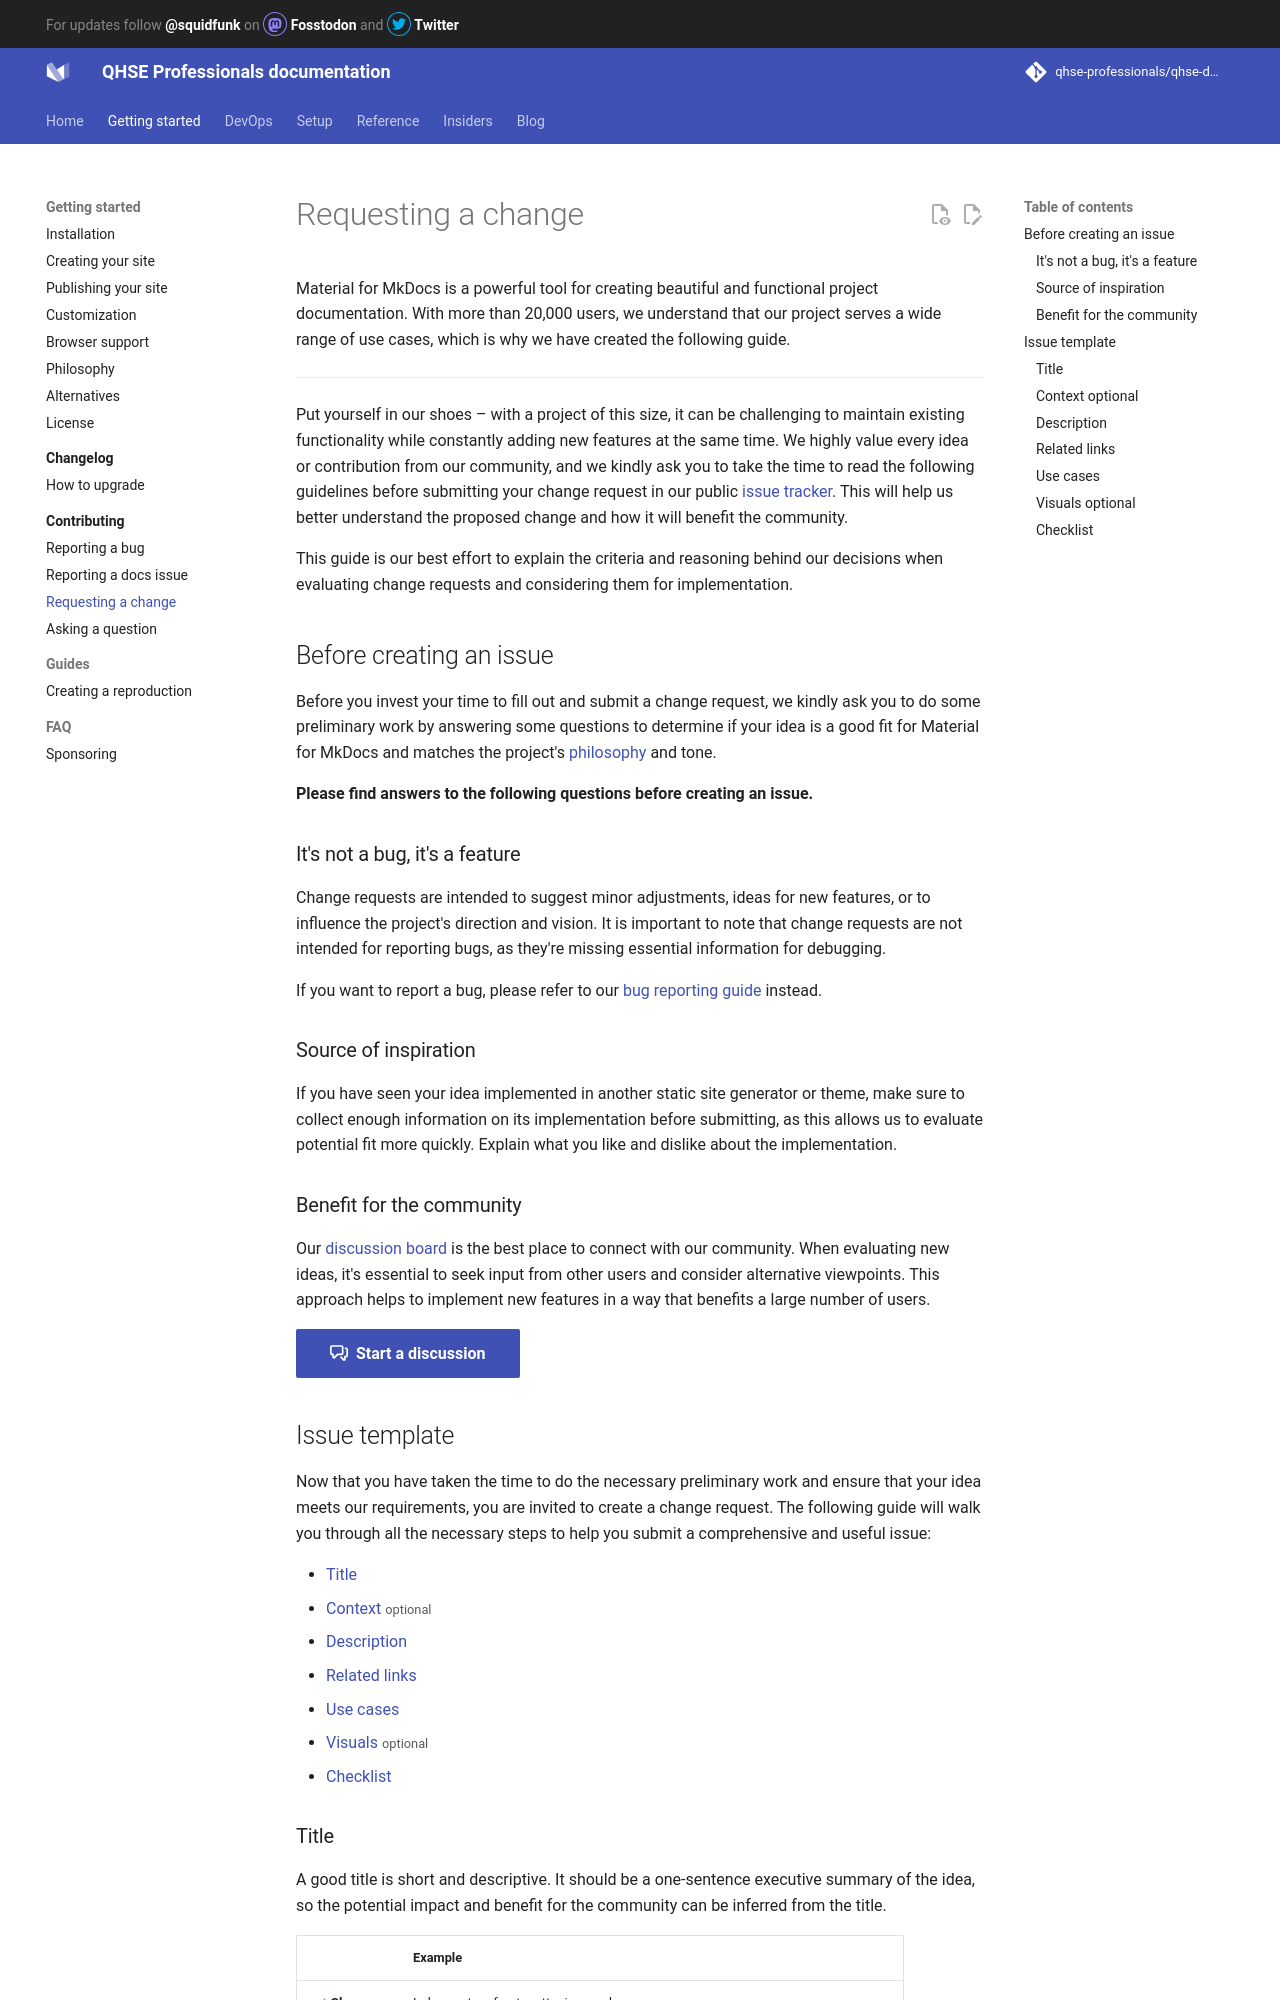

repository: qhse-professionals/qhse-docs · page: contributing/requesting-a-change/index.html · generator: mkdocs

# Requesting a change

Material for MkDocs is a powerful tool for creating beautiful and functional
project documentation. With more than 20,000 users, we understand that our
project serves a wide range of use cases, which is why we have created the
following guide.

---

Put yourself in our shoes – with a project of this size, it can be challenging
to maintain existing functionality while constantly adding new features at the
same time. We highly value every idea or contribution from our community, and
we kindly ask you to take the time to read the following guidelines before 
submitting your change request in our public [issue tracker]. This will help us 
better understand the proposed change and how it will benefit the community.

This guide is our best effort to explain the criteria and reasoning behind our
decisions when evaluating change requests and considering them for
implementation. 

  [issue tracker]: https://github.com/squidfunk/mkdocs-material/issues

## Before creating an issue

Before you invest your time to fill out and submit a change request, we kindly
ask you to do some preliminary work by answering some questions to determine if
your idea is a good fit for Material for MkDocs and matches the project's
[philosophy] and tone.

__Please find answers to the following questions before creating an issue.__

  [philosophy]: ../philosophy.md

### It's not a bug, it's a feature

Change requests are intended to suggest minor adjustments, ideas for new
features, or to influence the project's direction and vision. It is important
to note that change requests are not intended for reporting bugs, as they're
missing essential information for debugging.

If you want to report a bug, please refer to our [bug reporting guide] instead.

  [bug reporting guide]: reporting-a-bug.md

### Source of inspiration

If you have seen your idea implemented in another static site generator or
theme, make sure to collect enough information on its implementation before
submitting, as this allows us to evaluate potential fit more quickly. Explain
what you like and dislike about the implementation.

### Benefit for the community

Our [discussion board] is the best place to connect with our community. When 
evaluating new ideas, it's essential to seek input from other users and consider 
alternative viewpoints. This approach helps to implement new features in a way
that benefits a large number of users.

[:octicons-comment-discussion-16:&nbsp; Start a discussion][Start a discussion]{ .md-button .md-button--primary }

  [discussion board]: https://github.com/squidfunk/mkdocs-material/discussions
  [Start a discussion]: https://github.com/squidfunk/mkdocs-material/discussions

## Issue template

Now that you have taken the time to do the necessary preliminary work and ensure 
that your idea meets our requirements, you are invited to create a change
request. The following guide will walk you through all the necessary steps to 
help you submit a comprehensive and useful issue:

- [Title]
- [Context] <small>optional</small>
- [Description]
- [Related links]
- [Use cases]
- [Visuals] <small>optional</small>
- [Checklist]

  [Title]: #title
  [Context]: #context
  [Description]: #description
  [Related links]: #related-links
  [Use cases]: #use-cases
  [Visuals]: #visuals
  [Checklist]: #checklist

### Title

A good title is short and descriptive. It should be a one-sentence executive
summary of the idea, so the potential impact and benefit for the community can 
be inferred from the title.

| <!-- --> | Example  |
| -------- | -------- | 
| :material-check:{ style="color: #4DB6AC" } __Clear__ | Index custom front matter in search
| :material-close:{ style="color: #EF5350" } __Wordy__ | Add a feature where authors can define custom front matter to be indexed in search
| :material-close:{ style="color: #EF5350" } __Unclear__ | Improve search
| :material-close:{ style="color: #EF5350" } __Generic__ | Please help
